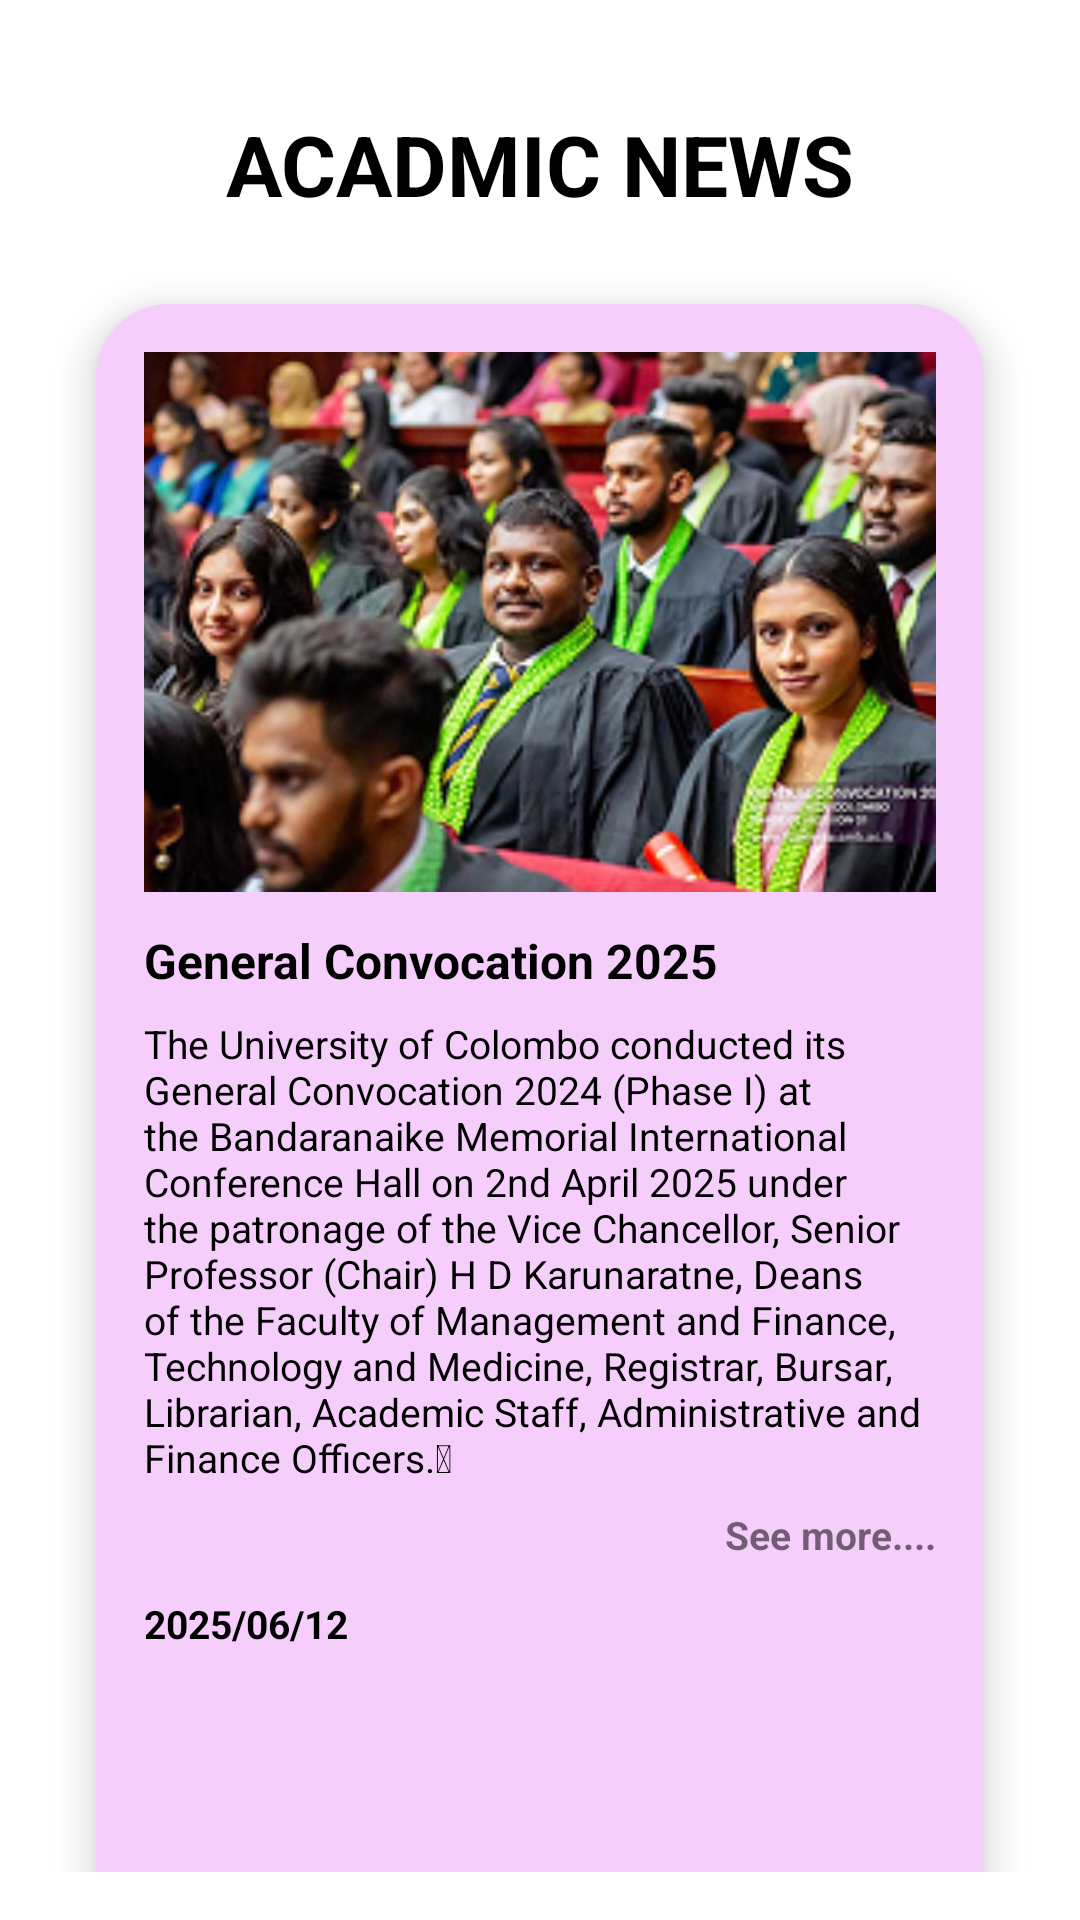

The Android layout XML behind this screen, and the referenced resources:
<!-- AndroidManifest.xml: application theme Theme.NewsApp -->
<!-- res/layout/fragment_education.xml -->
<?xml version="1.0" encoding="utf-8"?>
<LinearLayout xmlns:android="http://schemas.android.com/apk/res/android"
    android:layout_width="match_parent"
    android:layout_height="match_parent"
    xmlns:app="http://schemas.android.com/apk/res-auto"
    android:orientation="vertical"
    android:padding="16dp">

    <TextView
        android:id="@+id/title"
        android:layout_width="match_parent"
        android:layout_height="wrap_content"
        android:text="ACADMIC NEWS"
        android:textStyle="bold"
        android:textSize="28sp"
        android:gravity="center"
        android:layout_marginTop="20dp"
        android:layout_marginBottom="12dp"
        android:textColor="@android:color/black"/>

    
    <androidx.cardview.widget.CardView
        android:layout_width="match_parent"
        android:layout_height="550dp"
        android:layout_margin="16dp"
        app:cardCornerRadius="24dp"
        app:cardElevation="8dp"
        android:backgroundTint="@color/purple_700">

        <LinearLayout
            android:layout_width="match_parent"
            android:layout_height="wrap_content"
            android:orientation="vertical"
            android:padding="16dp">

            <ImageView
                android:id="@+id/newsImage"
                android:layout_width="match_parent"
                android:layout_height="180dp"
                android:scaleType="centerCrop"
                android:src="@drawable/acadamic" />

            <TextView
                android:id="@+id/newsTitle"
                android:layout_width="match_parent"
                android:layout_height="wrap_content"
                android:text="General Convocation 2025"
                android:textStyle="bold"
                android:textSize="16sp"
                android:layout_marginTop="12dp"
                android:textColor="@android:color/black"/>

            <TextView
                android:id="@+id/newsContent"
                android:layout_width="match_parent"
                android:layout_height="wrap_content"
                android:text="The University of Colombo conducted its General Convocation 2024 (Phase I) at the Bandaranaike Memorial International Conference Hall on 2nd April 2025 under the patronage of the Vice Chancellor, Senior Professor (Chair) H D Karunaratne, Deans of the Faculty of Management and Finance, Technology and Medicine, Registrar, Bursar, Librarian, Academic Staff, Administrative and Finance Officers. "
                android:textSize="13sp"
                android:layout_marginTop="8dp"
                android:textColor="@android:color/black"/>

            <TextView
                android:id="@+id/seeMore"
                android:layout_width="wrap_content"
                android:layout_height="wrap_content"
                android:text="See more...."
                android:textStyle="bold"
                android:textSize="13sp"
                android:layout_gravity="end"
                android:layout_marginTop="8dp" />

            <TextView
                android:id="@+id/newsDate"
                android:layout_width="wrap_content"
                android:layout_height="wrap_content"
                android:text="2025/06/12"
                android:textStyle="bold"
                android:textSize="13sp"
                android:layout_marginTop="12dp"
                android:textColor="@android:color/black"/>
        </LinearLayout>
    </androidx.cardview.widget.CardView>

</LinearLayout>
<!-- resources referenced by this layout -->
<resources>
  <color name="purple_700">#F6CEFC</color>
  <!-- drawable acadamic: png bitmap (drawable, 139333 bytes) -->
  <style name="Theme.NewsApp" parent="Base.Theme.NewsApp" />
  <style name="Base.Theme.NewsApp" parent="Theme.MaterialComponents.DayNight.NoActionBar">
          
           <item name="colorPrimary">@color/purple_200</item>
           <item name="colorPrimaryVariant">@color/purple_700</item>
           <item name="colorOnPrimary">@color/white</item>
          <item name="colorSecondary">@color/teal_200</item>
          <item name="colorSecondaryVariant">@color/teal_700</item>
          <item name="colorOnSecondary">@color/black</item>
          <item name="android:textColorPrimary">@color/white</item>
      </style>
  <color name="purple_200">#FFBB86FC</color>
  <color name="white">#FFFFFFFF</color>
  <color name="teal_200">#FF03DAC5</color>
  <color name="teal_700">#FF018786</color>
  <color name="black">#FF000000</color>
</resources>
